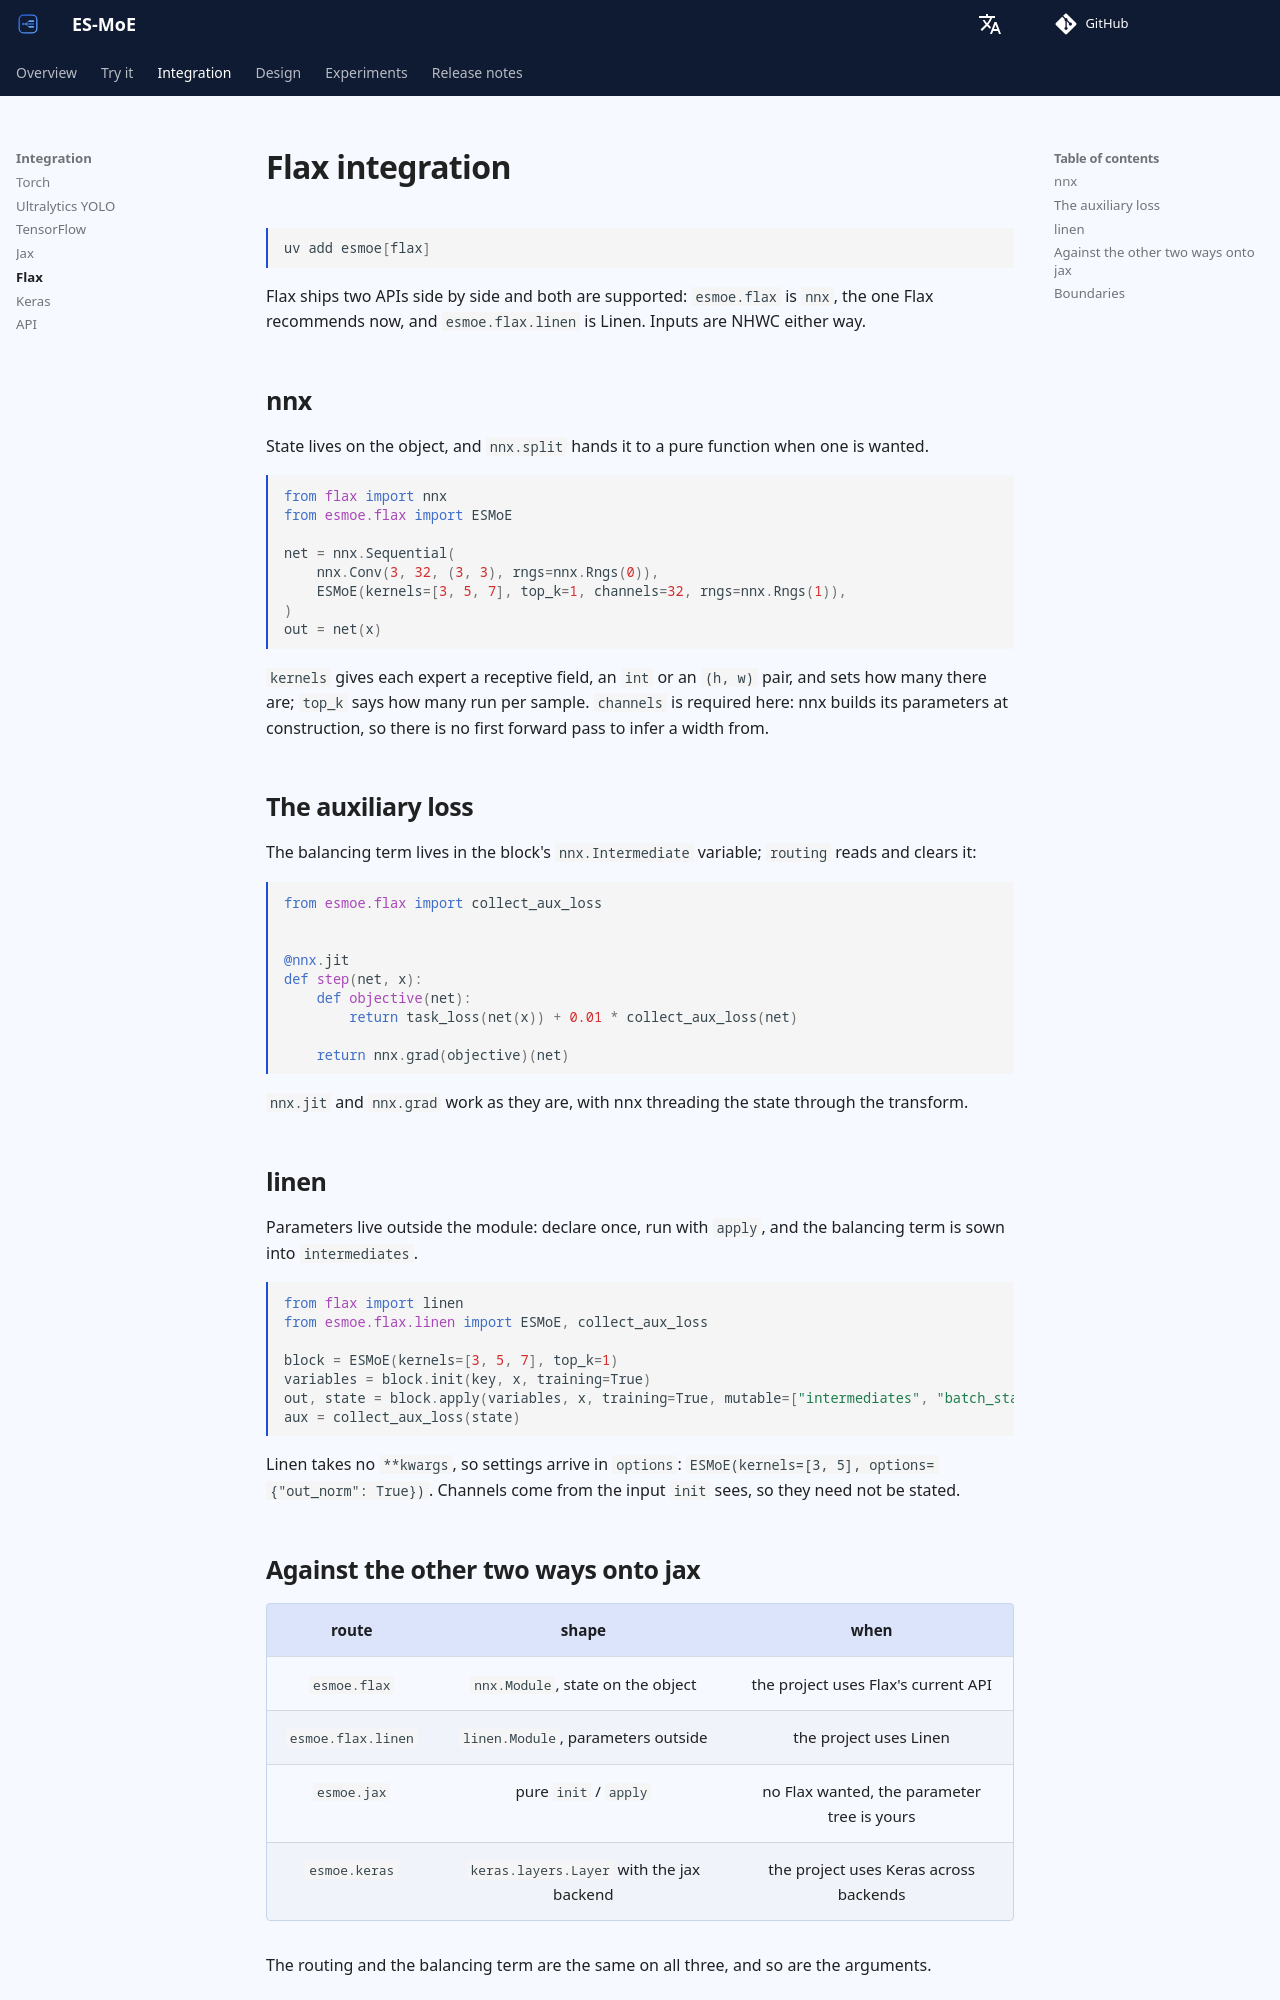

repository: Lfan-ke/ES-MoE · page: dev/en/flax/index.html · generator: mkdocs

# Flax 集成

```bash
uv add esmoe[flax]
```

Flax 现在并行着两套 API，两套都支持：`esmoe.flax` 是 `nnx`，Flax 现在推荐的那套；`esmoe.flax.linen` 是 Linen。输入都按 NHWC。

## nnx

状态挂在对象上，要纯函数时用 `nnx.split`。

```python
from flax import nnx
from esmoe.flax import ESMoE

net = nnx.Sequential(
    nnx.Conv(3, 32, (3, 3), rngs=nnx.Rngs(0)),
    ESMoE(kernels=[3, 5, 7], top_k=1, channels=32, rngs=nnx.Rngs(1)),
)
out = net(x)
```

`kernels` 给每个专家一个感受野，`int` 或 `(h, w)`，专家数由它定；`top_k` 决定几选几。`channels` 在这里是必填——nnx 在构造时就建好参数，没有首次前向推断那一步。

## 辅助损失

平衡项存在块的 `nnx.Intermediate` 变量上，读取与清理都走 `routing`：

```python
from esmoe.flax import collect_aux_loss


@nnx.jit
def step(net, x):
    def objective(net):
        return task_loss(net(x)) + 0.01 * collect_aux_loss(net)

    return nnx.grad(objective)(net)
```

`nnx.jit` 与 `nnx.grad` 直接可用，状态由 nnx 自己穿过变换。

## linen

参数放在模块外面，声明一次、用 `apply` 跑；平衡项 sow 进 `intermediates`。

```python
from flax import linen
from esmoe.flax.linen import ESMoE, collect_aux_loss

block = ESMoE(kernels=[3, 5, 7], top_k=1)
variables = block.init(key, x, training=True)
out, state = block.apply(variables, x, training=True, mutable=["intermediates", "batch_stats"])
aux = collect_aux_loss(state)
```

Linen 没有 `**kwargs`，所以设置从 `options` 进：`ESMoE(kernels=[3, 5], options={"out_norm": True})`。通道由第一次 `init` 的输入决定，不必写。
